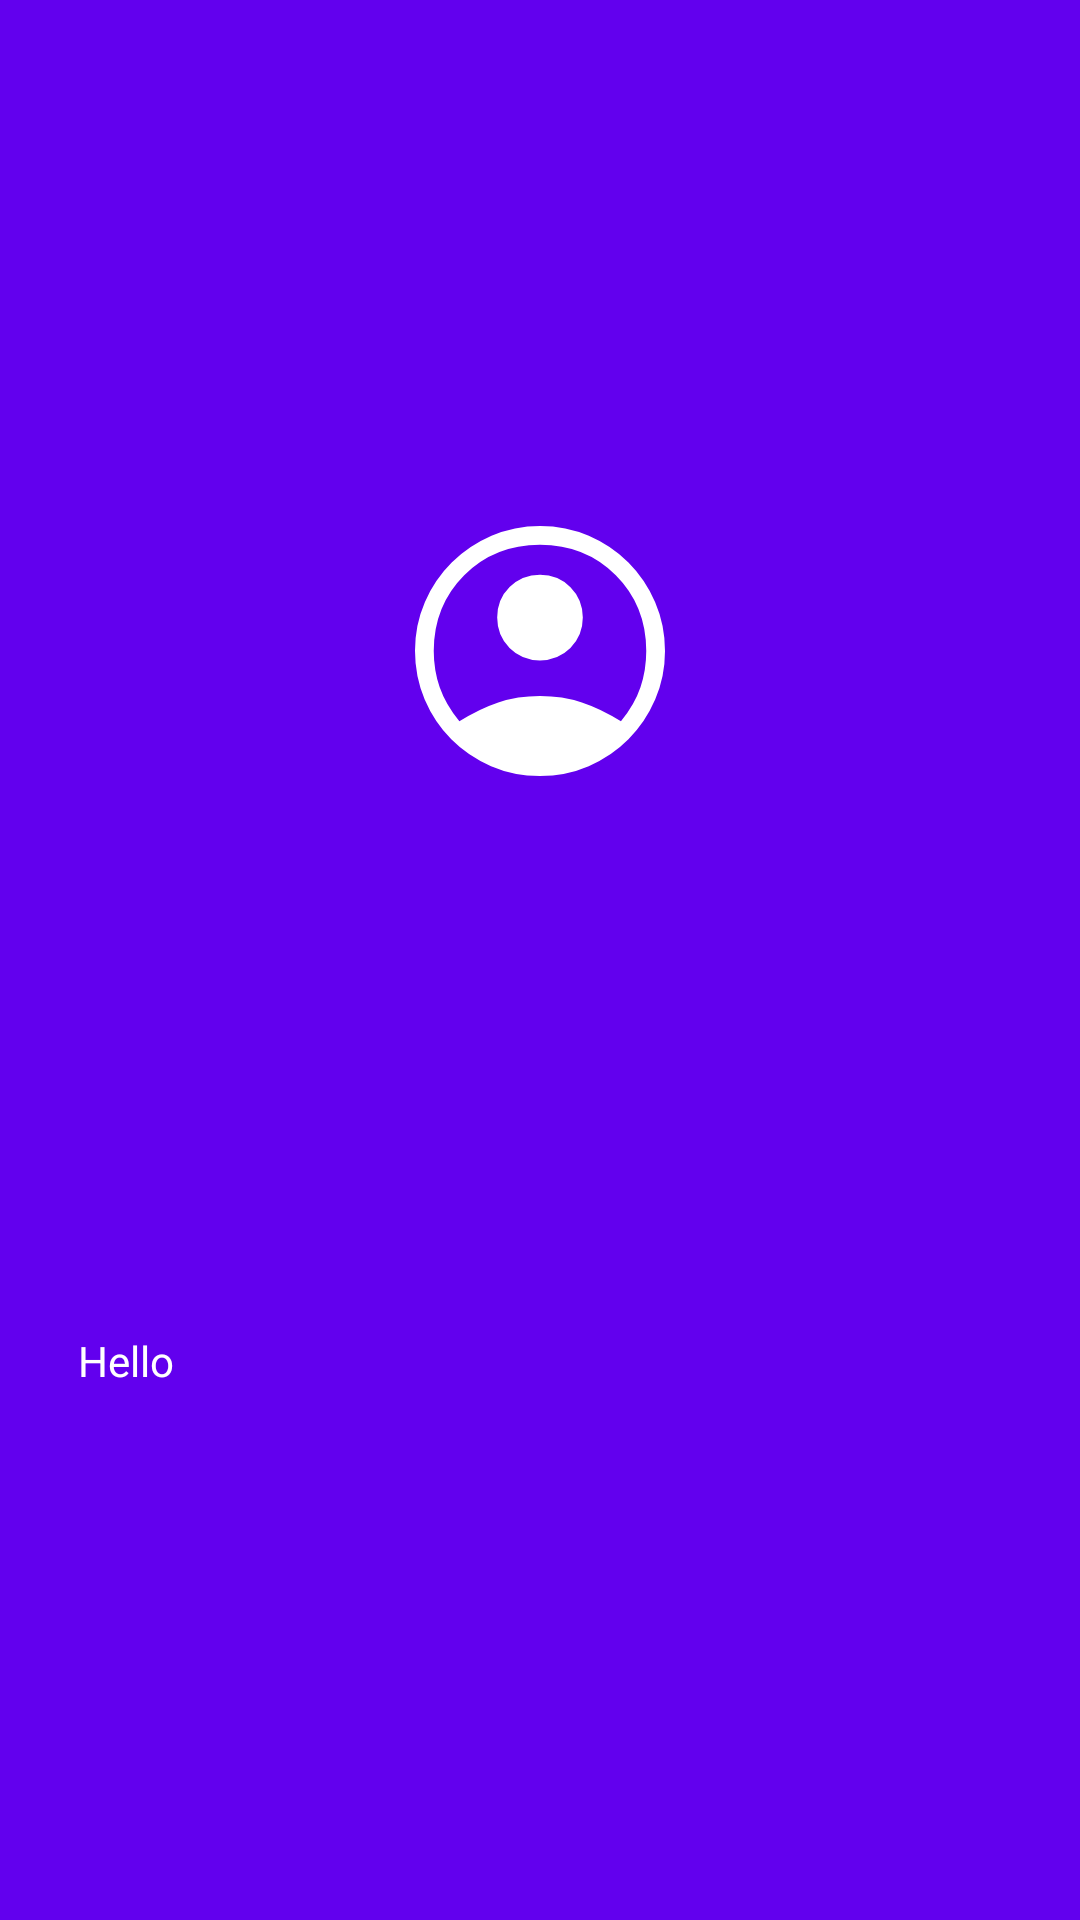

Reconstruct the res/layout file that produces this screen, plus the resources it refers to.
<!-- AndroidManifest.xml: application theme Theme.Roommates -->
<!-- res/layout/nav_header.xml -->
<?xml version="1.0" encoding="utf-8"?>
<LinearLayout xmlns:android="http://schemas.android.com/apk/res/android"
    xmlns:tools="http://schemas.android.com/tools"
    android:layout_width="match_parent"
    android:layout_height="192dp"
    xmlns:app="http://schemas.android.com/apk/res-auto"
    android:background="@color/purple_500"
    android:padding="16dp"
    android:theme="@style/ThemeOverlay.AppCompat.Dark"
    android:orientation="vertical"
    android:gravity="bottom">

    <androidx.constraintlayout.widget.ConstraintLayout
        android:id="@+id/linearLayout4"
        android:layout_width="match_parent"
        android:layout_height="match_parent"
        android:background="@color/fui_transparent">

        <ImageView
            android:id="@+id/imageUser"
            android:layout_width="wrap_content"
            android:layout_height="wrap_content"
            android:layout_marginBottom="16dp"
            android:background="@color/fui_transparent"
            android:src="@drawable/account_circle"
            app:layout_constraintBottom_toTopOf="@+id/helloUserField"
            app:layout_constraintEnd_toEndOf="parent"
            app:layout_constraintLeft_toLeftOf="parent"
            app:layout_constraintStart_toStartOf="parent"
            app:layout_constraintTop_toTopOf="parent"
            app:tint="@color/white" />

        <TextView
            android:id="@+id/helloUserField"
            android:layout_width="wrap_content"
            android:layout_height="wrap_content"
            android:background="@color/fui_transparent"
            android:gravity="center_vertical"
            android:padding="10dp"
            android:text="Hello"
            android:textColor="@color/white"
            app:layout_constraintBottom_toBottomOf="parent"
            app:layout_constraintStart_toStartOf="parent"
            app:layout_constraintTop_toBottomOf="@+id/imageUser" />
    </androidx.constraintlayout.widget.ConstraintLayout>
    



    

</LinearLayout>
<!-- resources referenced by this layout -->
<resources>
  <color name="purple_500">#FF6200EE</color>
  <color name="white">#FFFFFFFF</color>
  <!-- drawable account_circle (drawable) -->
  <vector android:height="100dp" android:viewportHeight="960"
      android:viewportWidth="960" android:width="100dp" xmlns:android="http://schemas.android.com/apk/res/android">
      <path android:fillColor="#FF000000" android:pathData="M222,705q63,-40 124.5,-60.5T480,624q72,0 134,20.5T739,705q44,-54 62.5,-109T820,480q0,-145 -97.5,-242.5T480,140q-145,0 -242.5,97.5T140,480q0,61 19,116t63,109ZM479.81,510Q422,510 382.5,470.31q-39.5,-39.69 -39.5,-97.5t39.69,-97.31q39.69,-39.5 97.5,-39.5t97.31,39.69q39.5,39.69 39.5,97.5T577.31,470.5q-39.69,39.5 -97.5,39.5ZM479.6,880q-83.15,0 -156.27,-31.5t-127.22,-86Q142,708 111,635.16 80,562.32 80,479.5q0,-82.82 31.5,-155.66Q143,251 197.5,197t127.34,-85.5Q397.68,80 480.5,80q82.82,0 155.66,31.5Q709,143 763,197t85.5,127Q880,397 880,479.73q0,82.73 -31.5,155.5T763,762.5q-54,54.5 -127.13,86T479.6,880Z"/>
  </vector>
  <style name="Theme.Roommates" parent="Theme.MaterialComponents.DayNight.DarkActionBar">
          
          <item name="colorPrimary">@color/purple_500</item>
          <item name="colorPrimaryVariant">@color/purple_700</item>
          <item name="colorOnPrimary">@color/white</item>
          <item name="android:textColor">@color/white</item>
          <item name="backgroundColor">@color/background_dark</item>
          <item name="android:background">@color/background_dark</item>
          
          <item name="colorSecondary">@color/teal_200</item>
          <item name="colorSecondaryVariant">@color/teal_700</item>
          <item name="colorOnSecondary">@color/black</item>
          
          <item name="android:statusBarColor">?attr/colorPrimaryVariant</item>
          
      </style>
  <color name="purple_700">#FF3700B3</color>
  <color name="background_dark">#212121</color>
  <color name="teal_200">#FF03DAC5</color>
  <color name="teal_700">#FF018786</color>
  <color name="black">#FF000000</color>
</resources>
